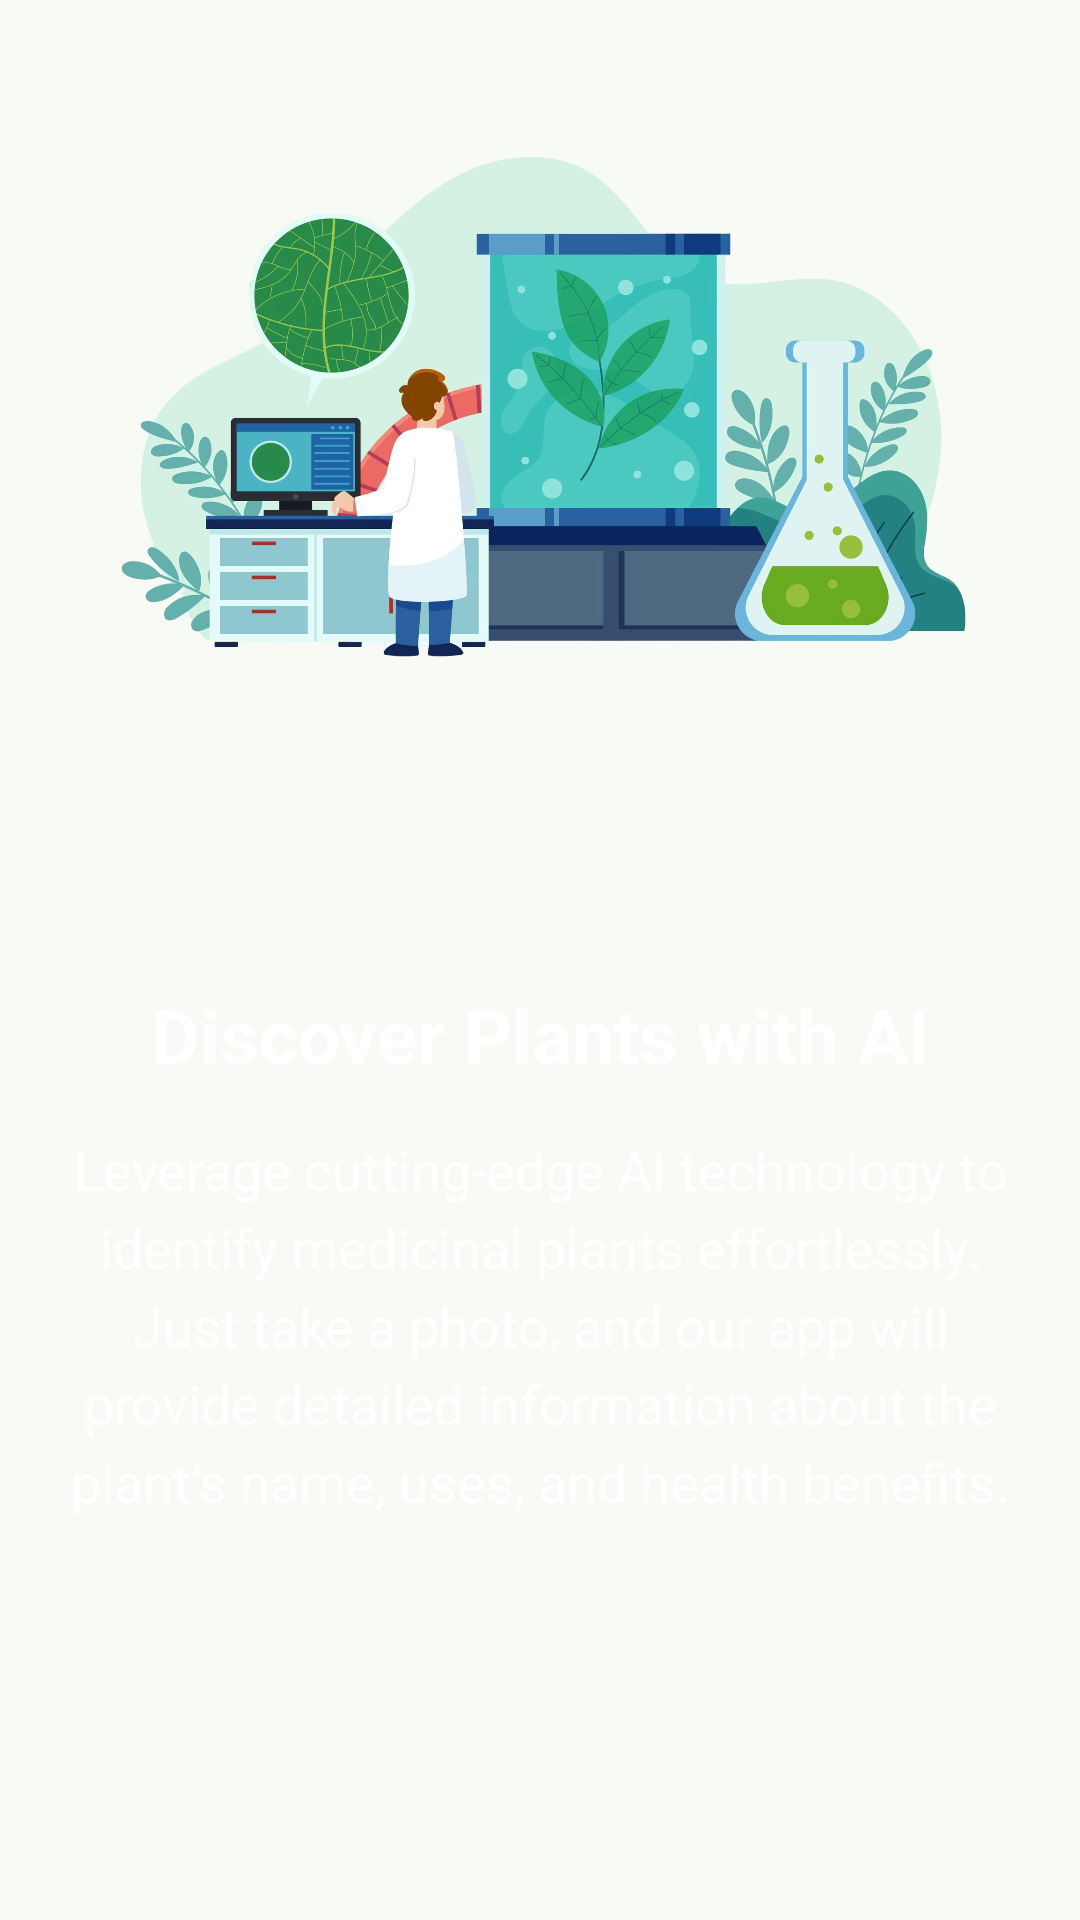

Write the Android layout XML for this screen, with the resource values it uses.
<!-- AndroidManifest.xml: application theme Theme.MedFinder -->
<!-- res/layout/fragment_second_intro.xml -->
<?xml version="1.0" encoding="utf-8"?>
<androidx.constraintlayout.widget.ConstraintLayout xmlns:android="http://schemas.android.com/apk/res/android"
    xmlns:app="http://schemas.android.com/apk/res-auto"
    xmlns:tools="http://schemas.android.com/tools"
    android:id="@+id/fragment_second_intro"
    android:layout_width="match_parent"
    android:layout_height="match_parent"
    tools:context=".presentation.ui.intro.SecondIntroFragment">

    <ImageView
        android:id="@+id/image_featured"
        android:layout_width="0dp"
        android:layout_height="0dp"
        android:layout_marginStart="24dp"
        android:layout_marginTop="24dp"
        android:layout_marginEnd="24dp"
        android:layout_marginBottom="24dp"
        android:contentDescription="@string/second_intro_image_featured_description"
        app:layout_constraintBottom_toTopOf="@+id/image_bottom_background"
        app:layout_constraintEnd_toEndOf="parent"
        app:layout_constraintStart_toStartOf="parent"
        app:layout_constraintTop_toTopOf="parent"
        app:srcCompat="@drawable/second_intro" />

    <ImageView
        android:id="@+id/image_bottom_background"
        android:layout_width="0dp"
        android:layout_height="360dp"
        android:importantForAccessibility="no"
        app:layout_constraintBottom_toBottomOf="parent"
        app:layout_constraintEnd_toEndOf="parent"
        app:layout_constraintStart_toStartOf="parent"
        app:srcCompat="@drawable/box_green" />

    <TextView
        android:id="@+id/text_title"
        android:layout_width="0dp"
        android:layout_height="wrap_content"
        android:layout_marginHorizontal="48dp"
        android:layout_marginTop="48dp"
        android:gravity="center"
        android:text="@string/second_intro_text_title"
        android:textColor="@color/md_theme_onPrimaryContainer"
        android:textSize="25sp"
        android:textStyle="bold"
        app:layout_constraintEnd_toEndOf="parent"
        app:layout_constraintStart_toStartOf="parent"
        app:layout_constraintTop_toTopOf="@id/image_bottom_background" />

    <TextView
        android:id="@+id/text_description"
        android:layout_width="0dp"
        android:layout_height="wrap_content"
        android:layout_marginHorizontal="16dp"
        android:layout_marginTop="16dp"
        android:gravity="center"
        android:lineSpacingExtra="5dp"
        android:text="@string/second_intro_text_description"
        android:textColor="@color/md_theme_onPrimaryContainer"
        android:textSize="18sp"
        app:layout_constraintEnd_toEndOf="parent"
        app:layout_constraintStart_toStartOf="parent"
        app:layout_constraintTop_toBottomOf="@id/text_title" />

    <Button
        android:id="@+id/button_next"
        style="?attr/materialIconButtonFilledStyle"
        android:layout_width="wrap_content"
        android:layout_height="wrap_content"
        android:layout_marginEnd="16dp"
        android:layout_marginBottom="16dp"
        android:backgroundTint="@color/md_theme_onPrimaryContainer"
        android:contentDescription="@string/intro_button_next"
        android:paddingLeft="6dp"
        android:paddingTop="6dp"
        android:paddingRight="6dp"
        android:paddingBottom="6dp"
        android:textColor="@color/md_theme_primaryContainer"
        app:icon="@drawable/ic_navigate_next"
        app:iconSize="32dp"
        app:layout_constraintBottom_toBottomOf="parent"
        app:layout_constraintEnd_toEndOf="parent" />

    <Button
        android:id="@+id/button_previous"
        style="?attr/materialIconButtonFilledStyle"
        android:layout_width="wrap_content"
        android:layout_height="wrap_content"
        android:layout_marginEnd="4dp"
        android:layout_marginBottom="16dp"
        android:backgroundTint="@color/md_theme_onPrimaryContainer"
        android:contentDescription="@string/intro_button_previous"
        android:paddingLeft="6dp"
        android:paddingTop="6dp"
        android:paddingRight="6dp"
        android:paddingBottom="6dp"
        android:textColor="@color/md_theme_primaryContainer"
        app:icon="@drawable/ic_navigate_before"
        app:iconSize="32dp"
        app:layout_constraintBottom_toBottomOf="parent"
        app:layout_constraintEnd_toStartOf="@id/button_next" />

</androidx.constraintlayout.widget.ConstraintLayout>
<!-- resources referenced by this layout -->
<resources>
  <color name="md_theme_onPrimaryContainer">#FFFFFF</color>
  <color name="md_theme_primaryContainer">#267E5E</color>
  <!-- drawable ic_navigate_next (drawable) -->
  <vector xmlns:android="http://schemas.android.com/apk/res/android"
      android:width="24dp"
      android:height="24dp"
      android:autoMirrored="true"
      android:tint="?attr/colorControlNormal"
      android:viewportWidth="24"
      android:viewportHeight="24">
  
      <path
          android:fillColor="@android:color/white"
          android:pathData="M9.31,6.71c-0.39,0.39 -0.39,1.02 0,1.41L13.19,12l-3.88,3.88c-0.39,0.39 -0.39,1.02 0,1.41 0.39,0.39 1.02,0.39 1.41,0l4.59,-4.59c0.39,-0.39 0.39,-1.02 0,-1.41L10.72,6.7c-0.38,-0.38 -1.02,-0.38 -1.41,0.01z" />
  
  </vector>
  <string name="intro_button_next">Next</string>
  <string name="intro_button_previous">Previous</string>
  <string name="second_intro_image_featured_description">Second intro\'s featured image.</string>
  <string name="second_intro_text_description">Leverage cutting-edge AI technology to identify medicinal plants effortlessly. Just take a photo, and our app will provide detailed information about the plant’s name, uses, and health benefits.</string>
  <string name="second_intro_text_title">Discover Plants with AI</string>
  <color name="md_theme_primary">#00573D</color>
  <color name="md_theme_onPrimary">#FFFFFF</color>
  <color name="md_theme_secondary">#002827</color>
  <color name="md_theme_onSecondary">#FFFFFF</color>
  <color name="md_theme_secondaryContainer">#1C4A49</color>
  <color name="md_theme_onSecondaryContainer">#B4E3E1</color>
  <color name="md_theme_tertiary">#775A1D</color>
  <color name="md_theme_onTertiary">#FFFFFF</color>
  <color name="md_theme_tertiaryContainer">#E6BF78</color>
  <color name="md_theme_onTertiaryContainer">#473100</color>
  <color name="md_theme_error">#BA1A1A</color>
  <color name="md_theme_onError">#FFFFFF</color>
  <color name="md_theme_errorContainer">#FFDAD6</color>
  <color name="md_theme_onErrorContainer">#410002</color>
  <color name="md_theme_background">#F7FAF5</color>
  <color name="md_theme_onBackground">#181D1A</color>
  <color name="md_theme_surface">#F7FAF5</color>
  <color name="md_theme_onSurface">#181D1A</color>
  <color name="md_theme_surfaceVariant">#DAE5DD</color>
  <color name="md_theme_onSurfaceVariant">#3F4943</color>
  <color name="md_theme_outline">#6F7A73</color>
  <color name="md_theme_outlineVariant">#BEC9C1</color>
  <color name="md_theme_inverseSurface">#2D312E</color>
  <color name="md_theme_inverseOnSurface">#EEF2ED</color>
  <color name="md_theme_inversePrimary">#83D7B1</color>
  <color name="md_theme_primaryFixed">#9FF4CC</color>
  <color name="md_theme_onPrimaryFixed">#002115</color>
  <color name="md_theme_primaryFixedDim">#83D7B1</color>
  <color name="md_theme_onPrimaryFixedVariant">#005139</color>
  <color name="md_theme_secondaryFixed">#BCEBE9</color>
  <color name="md_theme_onSecondaryFixed">#00201F</color>
  <color name="md_theme_secondaryFixedDim">#A1CFCD</color>
  <color name="md_theme_onSecondaryFixedVariant">#204E4D</color>
  <color name="md_theme_tertiaryFixed">#FFDEA5</color>
  <color name="md_theme_onTertiaryFixed">#271900</color>
  <color name="md_theme_tertiaryFixedDim">#E8C17A</color>
  <color name="md_theme_onTertiaryFixedVariant">#5C4205</color>
  <color name="md_theme_surfaceDim">#D7DBD6</color>
  <color name="md_theme_surfaceBright">#F7FAF5</color>
  <color name="md_theme_surfaceContainerLowest">#FFFFFF</color>
  <color name="md_theme_surfaceContainerLow">#F1F5F0</color>
  <color name="md_theme_surfaceContainer">#EBEFEA</color>
  <color name="md_theme_surfaceContainerHigh">#E5E9E4</color>
  <color name="md_theme_surfaceContainerHighest">#E0E3DF</color>
</resources>
